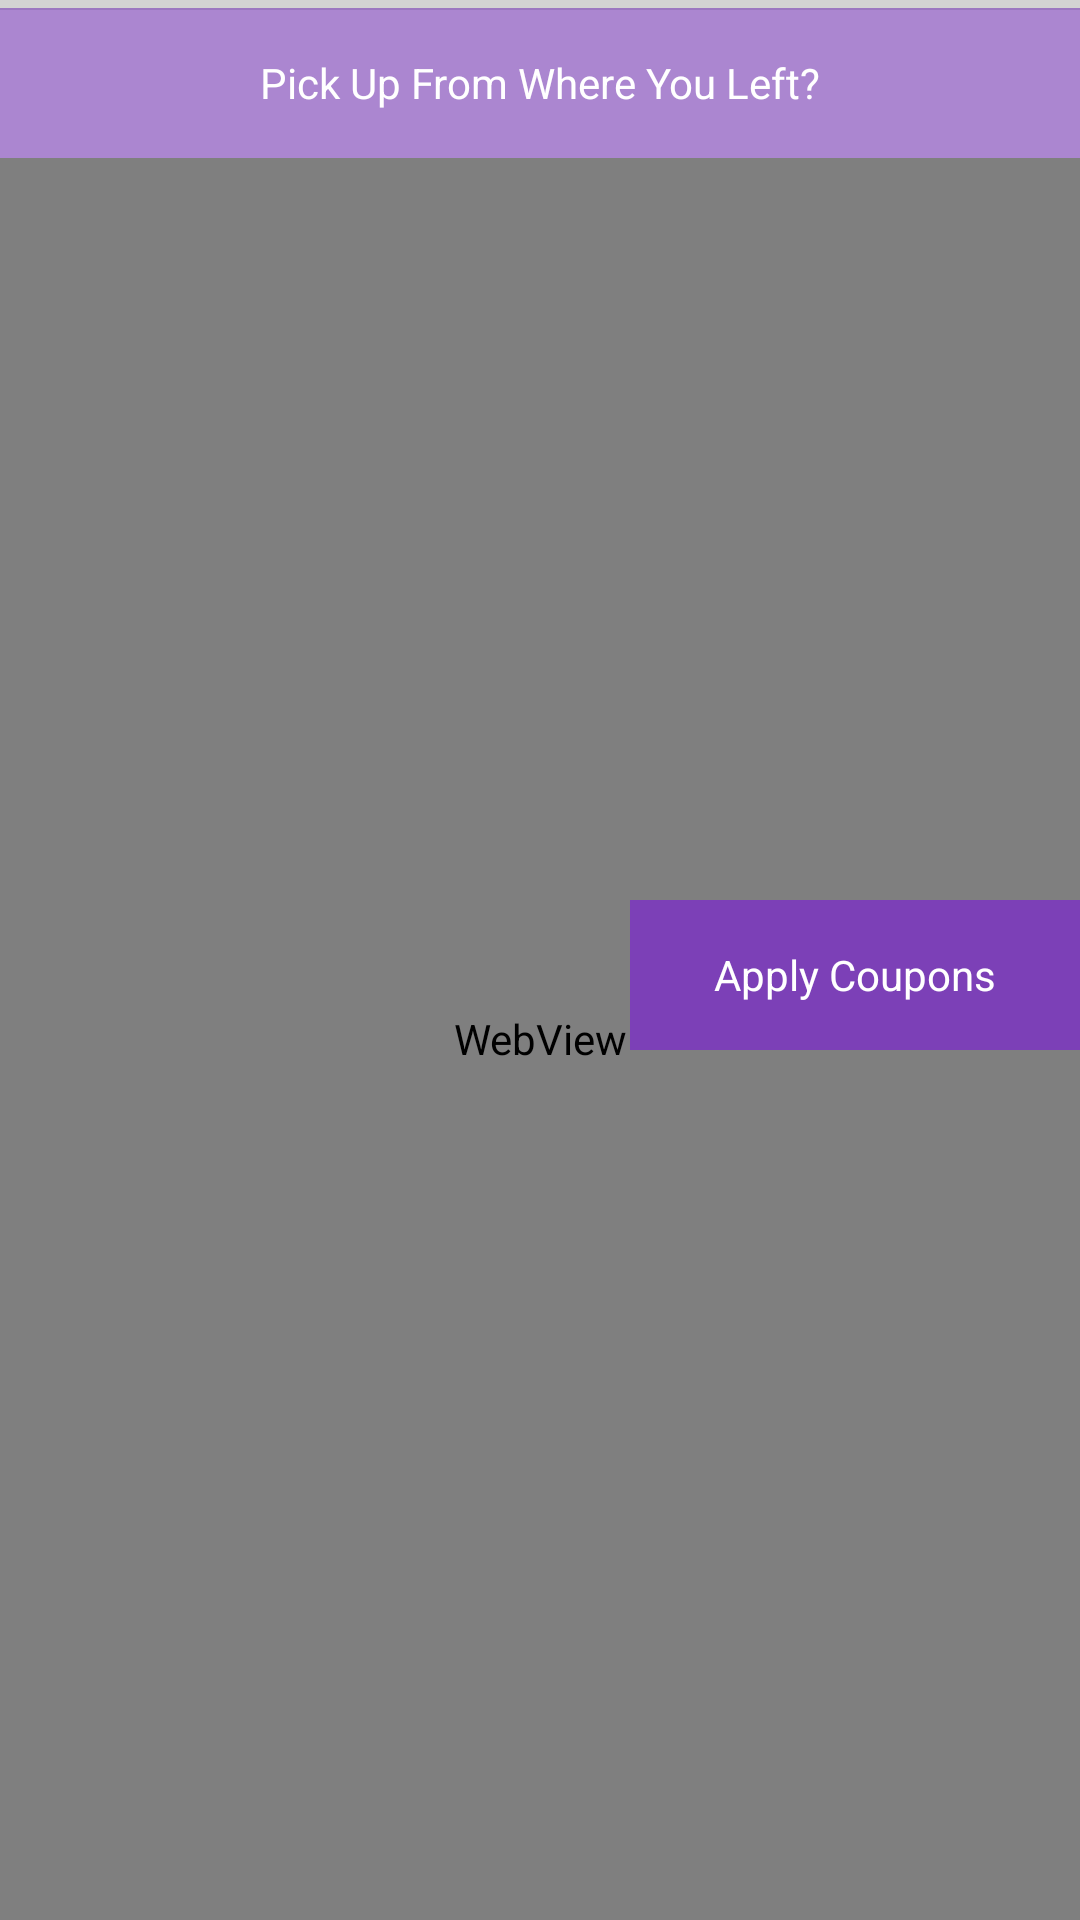

Layout XML and referenced resources for this Android screen:
<!-- AndroidManifest.xml: application theme AppTheme -->
<!-- res/layout/content_main.xml -->
<?xml version="1.0" encoding="utf-8"?>
<RelativeLayout xmlns:android="http://schemas.android.com/apk/res/android"
    xmlns:app="http://schemas.android.com/apk/res-auto"
    xmlns:tools="http://schemas.android.com/tools"
    android:layout_width="match_parent"
    android:layout_height="match_parent"
    app:layout_behavior="@string/appbar_scrolling_view_behavior"
    tools:context="lab.artista.buyhutkejabong.MainActivity"
    tools:showIn="@layout/activity_main">

    <LinearLayout
        android:layout_width="match_parent"
        android:layout_height="match_parent"
        android:orientation="vertical">

        <ProgressBar
            android:layout_marginTop="-7sp"
            android:padding="0dp"
            android:id="@+id/progressBar"
            style="?android:attr/progressBarStyleHorizontal"
            android:layout_width="match_parent"
            android:layout_height="wrap_content" />

        <TextView
            android:id="@+id/pickMe"
            android:layout_marginTop="-7sp"
            android:layout_width="match_parent"
            android:layout_height="50sp"
            android:background="#9f7C40B7"
            android:textColor="#FFFFFF"
            android:gravity="center"
            android:text="Pick Up From Where You Left?"/>

        <WebView
            android:id="@+id/webview"
            android:layout_width="match_parent"
            android:layout_height="match_parent" />

    </LinearLayout>

    <RelativeLayout
        android:id="@+id/applyCoupon"
        android:layout_width="160sp"
        android:layout_height="60sp"
        android:background="@android:color/transparent"
        android:layout_centerInParent="true"
        android:layout_alignParentRight="true">

        <TextView
            android:id="@+id/tv_coupon"
            android:layout_width="150sp"
            android:layout_height="50sp"
            android:background="@color/colorPrimary"
            android:text="Apply Coupons"
            android:gravity="center"
            android:textColor="#FFFFFF"
            android:textSize="14sp"
            android:layout_alignParentBottom="true"
            android:layout_alignParentRight="true"/>

        <ImageButton
            android:id="@+id/iv_remove_applyCoupon"
            android:layout_alignParentLeft="true"
            android:layout_alignParentTop="true"
            android:layout_width="20sp"
            android:layout_height="20sp"
            android:scaleType="centerCrop"
            android:src="@mipmap/ic_add_circle_outline_black_24dp"
            android:background="@android:color/transparent"
            android:tint="@color/colorAccent"/>

    </RelativeLayout>

</RelativeLayout>
<!-- res/layout/activity_main.xml (included above) -->
<?xml version="1.0" encoding="utf-8"?>
<android.support.design.widget.CoordinatorLayout xmlns:android="http://schemas.android.com/apk/res/android"
    xmlns:app="http://schemas.android.com/apk/res-auto"
    xmlns:tools="http://schemas.android.com/tools"
    android:layout_width="match_parent"
    android:layout_height="match_parent"
    tools:context="lab.artista.buyhutkejabong.MainActivity">

    <android.support.design.widget.AppBarLayout
        android:layout_width="match_parent"
        android:layout_height="wrap_content"
        android:theme="@style/AppTheme.AppBarOverlay">

        <android.support.v7.widget.Toolbar
            android:id="@+id/toolbar"
            android:layout_width="match_parent"
            android:layout_height="?attr/actionBarSize"
            android:background="?attr/colorPrimary"
            app:popupTheme="@style/AppTheme.PopupOverlay" />

    </android.support.design.widget.AppBarLayout>

    <include layout="@layout/content_main" />

</android.support.design.widget.CoordinatorLayout>
<!-- resources referenced by this layout -->
<resources>
  <color name="colorAccent">#FC4040</color>
  <color name="colorPrimary">#7C40B7</color>
  <style name="AppTheme.AppBarOverlay" parent="ThemeOverlay.AppCompat.Dark.ActionBar" />
  <style name="AppTheme.PopupOverlay" parent="ThemeOverlay.AppCompat.Light" />
  <style name="AppTheme" parent="Theme.AppCompat.Light.DarkActionBar">
          
          <item name="colorPrimary">@color/colorPrimary</item>
          <item name="colorPrimaryDark">@color/colorPrimaryDark</item>
          <item name="colorAccent">@color/colorAccent</item>
          <item name="android:homeAsUpIndicator"> @mipmap/ic_home_white_24dp </item>
      </style>
  <color name="colorPrimaryDark">#50009F</color>
</resources>
